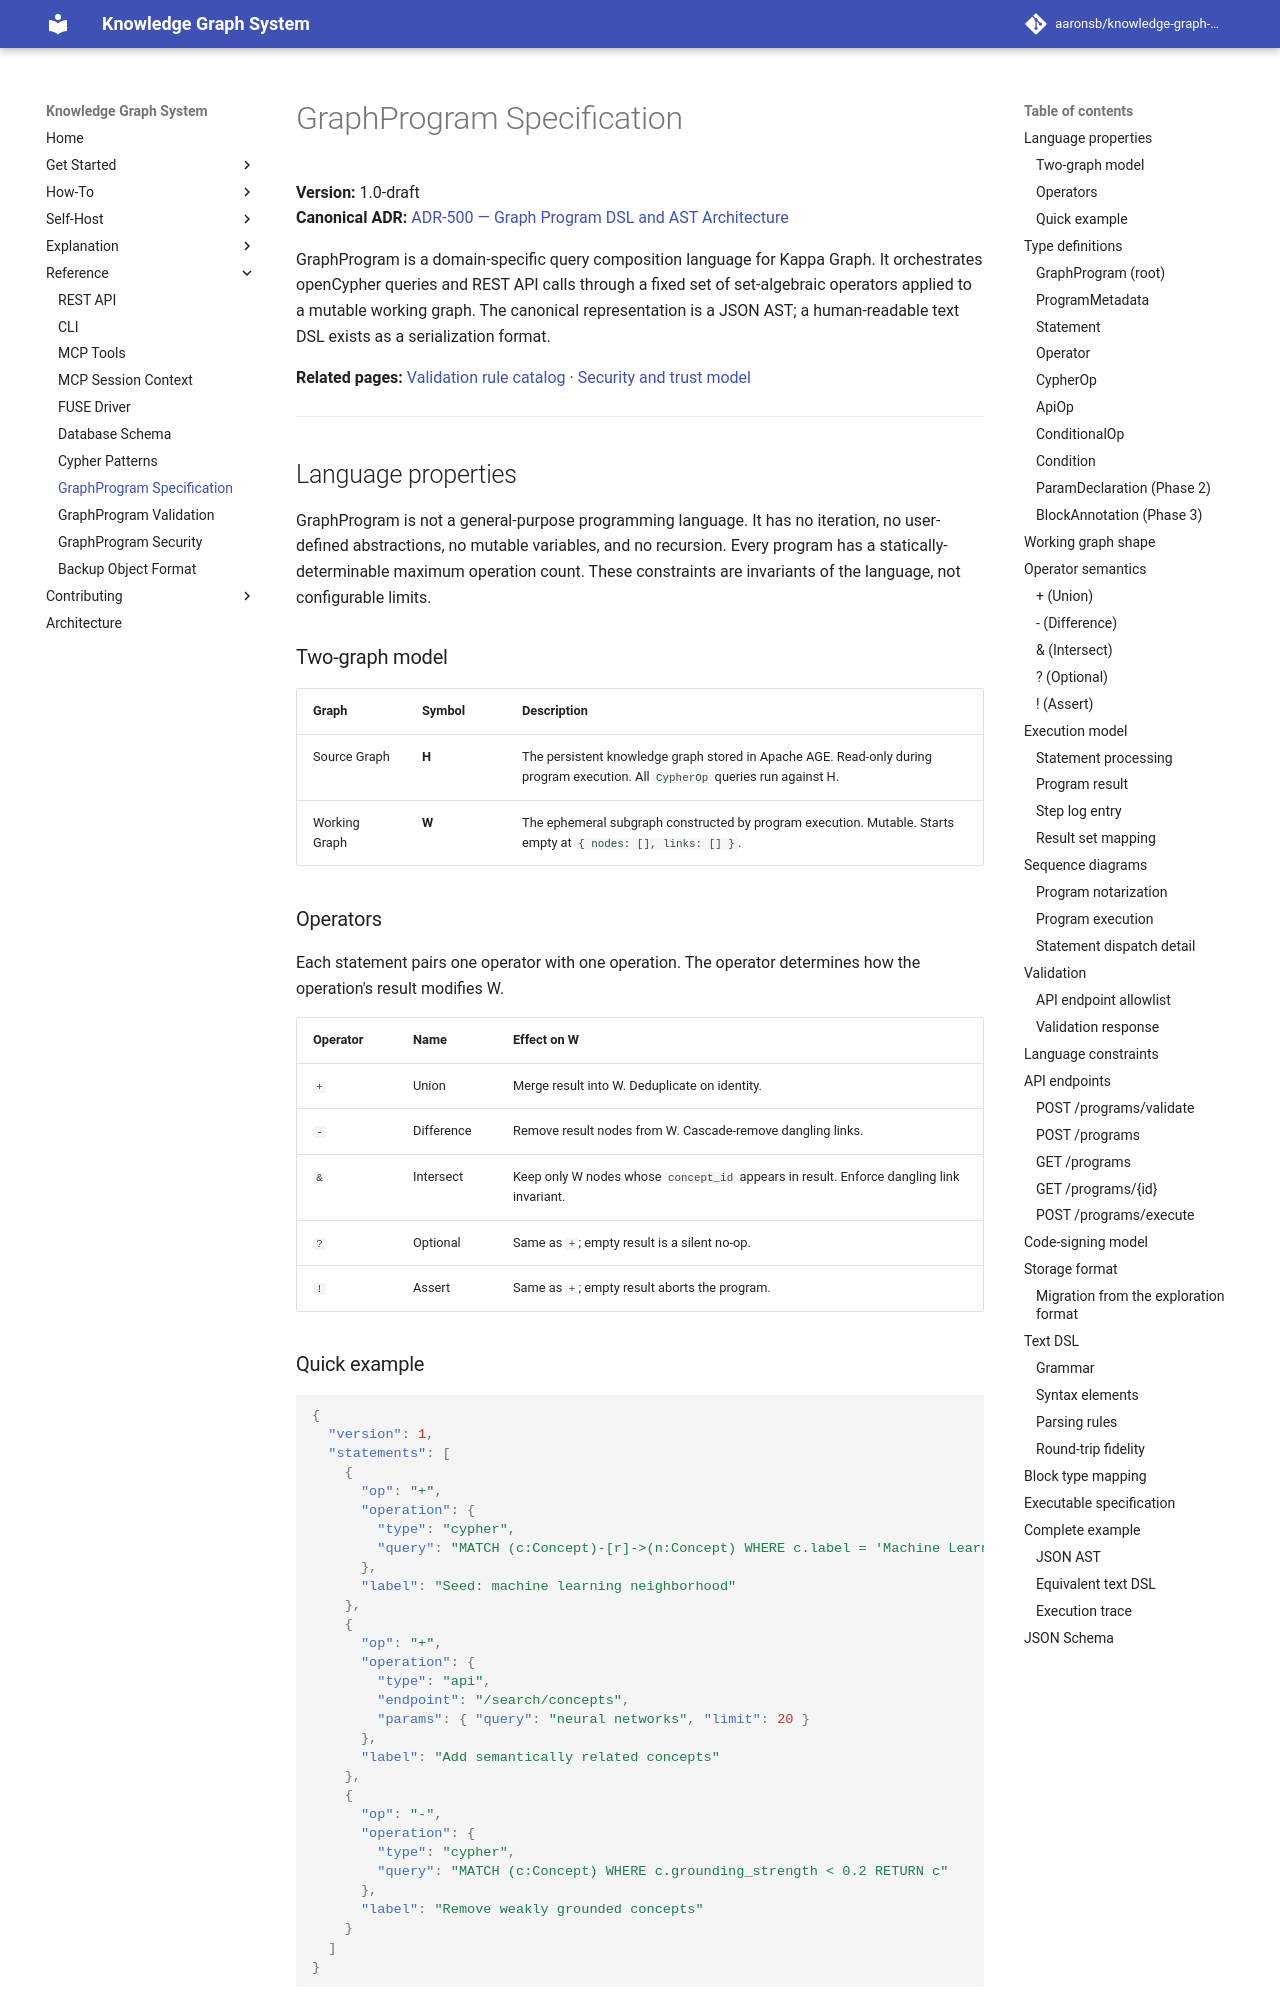

repository: aaronsb/knowledge-graph-system · page: reference/graph-program-spec/index.html · generator: mkdocs

---
id: 05.006.R
domain: query
mode: reference
---

# GraphProgram Specification

**Version:** 1.0-draft  
**Canonical ADR:** [ADR-500 — Graph Program DSL and AST Architecture](../architecture/query-search/ADR-500-graph-program-dsl-and-ast-architecture.md)

GraphProgram is a domain-specific query composition language for Kappa Graph. It orchestrates openCypher queries and REST API calls through a fixed set of set-algebraic operators applied to a mutable working graph. The canonical representation is a JSON AST; a human-readable text DSL exists as a serialization format.

**Related pages:** [Validation rule catalog](graph-program-validation.md) · [Security and trust model](graph-program-security.md)

---

## Language properties

GraphProgram is not a general-purpose programming language. It has no iteration, no user-defined abstractions, no mutable variables, and no recursion. Every program has a statically-determinable maximum operation count. These constraints are invariants of the language, not configurable limits.

### Two-graph model

| Graph | Symbol | Description |
|-------|--------|-------------|
| Source Graph | **H** | The persistent knowledge graph stored in Apache AGE. Read-only during program execution. All `CypherOp` queries run against H. |
| Working Graph | **W** | The ephemeral subgraph constructed by program execution. Mutable. Starts empty at `{ nodes: [], links: [] }`. |

### Operators

Each statement pairs one operator with one operation. The operator determines how the operation's result modifies W.

| Operator | Name | Effect on W |
|----------|------|-------------|
| `+` | Union | Merge result into W. Deduplicate on identity. |
| `-` | Difference | Remove result nodes from W. Cascade-remove dangling links. |
| `&` | Intersect | Keep only W nodes whose `concept_id` appears in result. Enforce dangling link invariant. |
| `?` | Optional | Same as `+`; empty result is a silent no-op. |
| `!` | Assert | Same as `+`; empty result aborts the program. |

### Quick example

```json
{
  "version": 1,
  "statements": [
    {
      "op": "+",
      "operation": {
        "type": "cypher",
        "query": "MATCH (c:Concept)-[r]->(n:Concept) WHERE c.label = 'Machine Learning' RETURN c, r, n"
      },
      "label": "Seed: machine learning neighborhood"
    },
    {
      "op": "+",
      "operation": {
        "type": "api",
        "endpoint": "/search/concepts",
        "params": { "query": "neural networks", "limit": 20 }
      },
      "label": "Add semantically related concepts"
    },
    {
      "op": "-",
      "operation": {
        "type": "cypher",
        "query": "MATCH (c:Concept) WHERE c.grounding_strength < 0.2 RETURN c"
      },
      "label": "Remove weakly grounded concepts"
    }
  ]
}
```

---
